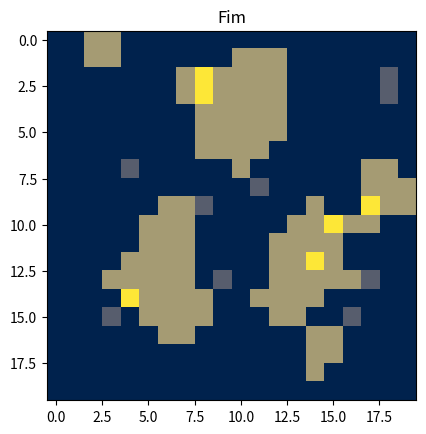

The matplotlib source for this figure:
import random
import numpy as np

import matplotlib.pyplot as plt
# parametros
linha = 20
coluna = 20
pop_formiga = 15
pop_objeto = 100
raio_visao = 1
dicionario_formiga = {}
f1 = 0.1 #pegar
f2 = 0.6 #largar


def move_formiga():
    for formiga in dicionario_formiga:
        posicao = dicionario_formiga[formiga]
        while True:
            movimento_horizontal = random.randint(-1, 1)
            movimento_vertical = random.randint(-1, 1)
            #do vazio
            if ((0 <= posicao[0]+movimento_horizontal < linha) and (0 <= posicao[1]+movimento_vertical <coluna)) and (movimento_vertical != 0 or movimento_horizontal != 0) and (matriz[posicao[0]+movimento_horizontal][posicao[1]+movimento_vertical] == 0 or matriz[posicao[0]+movimento_horizontal][posicao[1]+movimento_vertical] == 2):                        
                if matriz[posicao[0]][posicao[1]] == 1:
                #para um objeto
                    if matriz[posicao[0]+movimento_horizontal][posicao[1]+movimento_vertical] == 2:
                        matriz[posicao[0]][posicao[1]] = 0
                        matriz[posicao[0]+movimento_horizontal][posicao[1]+movimento_vertical] = 3
                        dicionario_formiga[formiga] = (posicao[0]+movimento_horizontal, posicao[1]+movimento_vertical,posicao[2])
                #sem objeto
                    else:
                        matriz[posicao[0]][posicao[1]] = 0
                        matriz[posicao[0]+movimento_horizontal][posicao[1]+movimento_vertical] = 1
                        dicionario_formiga[formiga] = (posicao[0]+movimento_horizontal, posicao[1]+movimento_vertical,posicao[2])
            #de um objeto
                else:
                #para um objeto
                    if matriz[posicao[0]+movimento_horizontal][posicao[1]+movimento_vertical] == 2:
                        matriz[posicao[0]][posicao[1]] = 2
                        matriz[posicao[0]+movimento_horizontal][posicao[1]+movimento_vertical] = 3
                        dicionario_formiga[formiga] = (posicao[0]+movimento_horizontal, posicao[1]+movimento_vertical,posicao[2])
                #pro vazio
                    else:
                        matriz[posicao[0]][posicao[1]] = 2
                        matriz[posicao[0]+movimento_horizontal][posicao[1]+movimento_vertical] = 1
                        dicionario_formiga[formiga] = (posicao[0]+movimento_horizontal, posicao[1]+movimento_vertical,posicao[2])
                break


#func de pega ou larga duh
def pega_ou_larga():
    
    for formiga in dicionario_formiga:
        cheias = 0
        posicao = list(dicionario_formiga[formiga])
        #condições sem item
        if posicao[2] == 0:
            if matriz[posicao[0], posicao[1]] == 1:
                continue
            else: 
                for i in range(-raio_visao,raio_visao+1):
                    for j in range(-raio_visao,raio_visao+1):
                        if 0 < posicao[0] + i >= linha or 0 < posicao[1] + j >= coluna:
                            continue
                        if matriz[posicao[0]+i][posicao[1]+j] == 2:
                            cheias += 1
                f = cheias/8
                pegar = (f1/(f1+f))**2
                randomm = random.random()
                if (pegar) >= randomm and pegar >= 0.06:
                    # print("pegar", pegar)
                    posicao[2] = 1
                    dicionario_formiga[formiga] = posicao
                    matriz[posicao[0]][posicao[1]] = 1
        #quando ela tem item
        else:
            if matriz[posicao[0], posicao[1]] == 1:
                for i in range(-raio_visao,raio_visao+1):
                    for j in range(-raio_visao,raio_visao+1):
                        if 0 < posicao[0] + i >= linha or 0 < posicao[1] + j >= coluna:
                            continue
                        if matriz[posicao[0]+i][posicao[1]+j] == 2:
                            cheias += 1
                f = cheias/8
                largar = (f/f2+f)**2
                randomm = random.random() 
                if (largar) >= randomm and largar >= 0.05:
                    # print("largar",largar)
                    posicao[2] = 0
                    dicionario_formiga[formiga] = posicao
                    matriz[posicao[0]][posicao[1]] = 3
            else:
                continue
                    

def sumindo():
    acucar = 0
    for i in range(linha):
        for j in range(coluna):
            if matriz[i][j] == 2 or matriz[i][j] == 3:
                acucar += 1
    if acucar + pop_formiga < pop_objeto:
        
            print("as VAGABUNDA TÃO COMENDO SAPORRA DE ZUCAR")

def update_plot(matriz, i):
    plt.clf()  # Limpa o gráfico atual
    plt.imshow(matriz, cmap='cividis', interpolation='nearest')
    plt.colorbar()  # Adiciona uma barra de cores para referência
    plt.title("iteração num %i" % i)
    plt.pause(0.001)  # Pausa por um curto período para atualizar o gráfico


# Criando a matriz e posições possíveis
matriz = np.zeros((linha, coluna), dtype=int)
posicoes_possiveis = [(i, j) for i in range(linha) for j in range(coluna)]

# Preenchendo a matriz com formigas
for i in range(pop_formiga):
    posicao = random.choice(posicoes_possiveis)
    posicoes_possiveis.remove(posicao)
    matriz[posicao[0]][posicao[1]] = 1
    dicionario_formiga[i] = (posicao[0],posicao[1], 0)

# Preenchendo a matriz com objetos
for i in range(pop_objeto):
    posicao = random.choice(posicoes_possiveis)
    posicoes_possiveis.remove(posicao)
    matriz[posicao[0]][posicao[1]] = 2

# plt.imshow(matriz, cmap='cividis', interpolation='nearest')
# plt.title("inicio")
# plt.show()
for i in range(20000):
    # update_plot(matriz, i)
    # if i== 5000:
    #     plt.imshow(matriz, cmap='cividis', interpolation='nearest')
    #     plt.title("%i" % i)
    #     plt.show()

        
        # time.sleep(0.1)
    sumindo()
    move_formiga()  # Movendo as formigas
    pega_ou_larga()

plt.imshow(matriz, cmap='cividis', interpolation='nearest')
plt.title("Fim")
plt.show()


